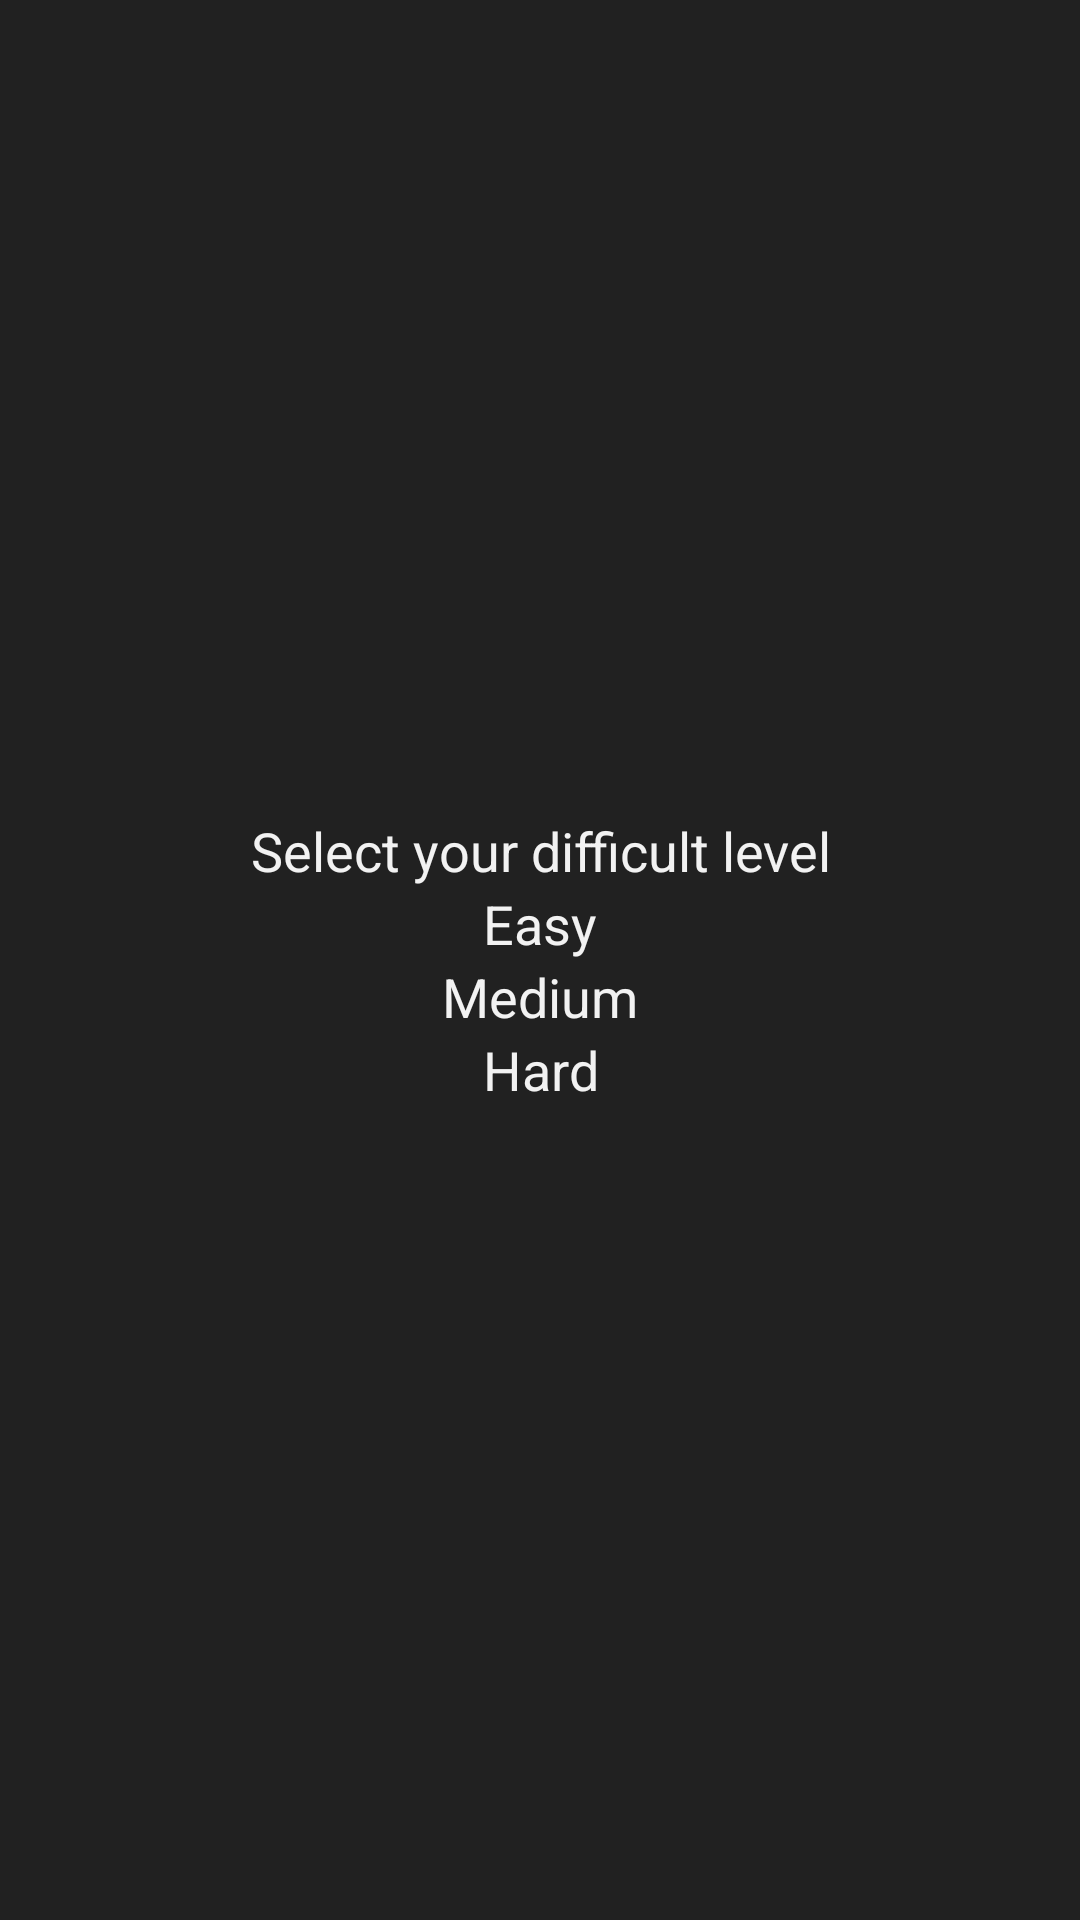

Here is an Android app screen rendered from its layout file. Give the layout XML and the strings, colors and styles it references.
<!-- AndroidManifest.xml: application theme Theme.QuickMath -->
<!-- res/layout/activity_difficulty_select.xml -->
<?xml version="1.0" encoding="utf-8"?>
<RelativeLayout
    xmlns:android="http://schemas.android.com/apk/res/android"
    xmlns:app="http://schemas.android.com/apk/res-auto"
    xmlns:tools="http://schemas.android.com/tools"
    android:layout_width="match_parent"
    android:layout_height="match_parent"
    tools:context=".Activity.DifficultySelectActivity"
    android:background="@color/generalBackground">

    <LinearLayout
        android:layout_centerInParent="true"
        android:layout_width="match_parent"
        android:layout_height="wrap_content"
        android:orientation="vertical">

        <TextView
            android:layout_width="match_parent"
            android:layout_height="wrap_content"
            android:text="Select your difficult level"
            android:textColor="@color/generalText"
            android:textSize="18sp"
            android:gravity="center"/>

        <TextView
            android:id="@+id/dif_level_easy"
            android:layout_width="match_parent"
            android:layout_height="wrap_content"
            android:textColor="@color/generalText"
            android:textSize="18sp"
            android:text="Easy"
            android:gravity="center"/>

        <TextView
            android:id="@+id/dif_level_medium"
            android:layout_width="match_parent"
            android:layout_height="wrap_content"
            android:textColor="@color/generalText"
            android:textSize="18sp"
            android:text="Medium"
            android:gravity="center"/>

        <TextView
            android:id="@+id/dif_level_hard"
            android:layout_width="match_parent"
            android:layout_height="wrap_content"
            android:textColor="@color/generalText"
            android:textSize="18sp"
            android:text="Hard"
            android:gravity="center"/>


    </LinearLayout>

</RelativeLayout>
<!-- resources referenced by this layout -->
<resources>
  <color name="generalBackground">#212121</color>
  <color name="generalText">#f2f2f2</color>
  <style name="Theme.QuickMath" parent="Theme.MaterialComponents.DayNight.DarkActionBar">
          
          <item name="colorPrimary">@color/purple_500</item>
          <item name="colorPrimaryVariant">@color/purple_700</item>
          <item name="colorOnPrimary">@color/white</item>
          
          <item name="colorSecondary">@color/teal_200</item>
          <item name="colorSecondaryVariant">@color/teal_700</item>
          <item name="colorOnSecondary">@color/black</item>
          
          <item name="android:statusBarColor" tools:targetApi="l">?attr/colorPrimaryVariant</item>
          
      </style>
  <color name="purple_500">#fff</color>
  <color name="purple_700">#FF3700B3</color>
  <color name="white">#FFFFFFFF</color>
  
      //custom colors
  <color name="teal_200">#FF03DAC5</color>
  <color name="teal_700">#FF018786</color>
  <color name="black">#FF000000</color>
</resources>
